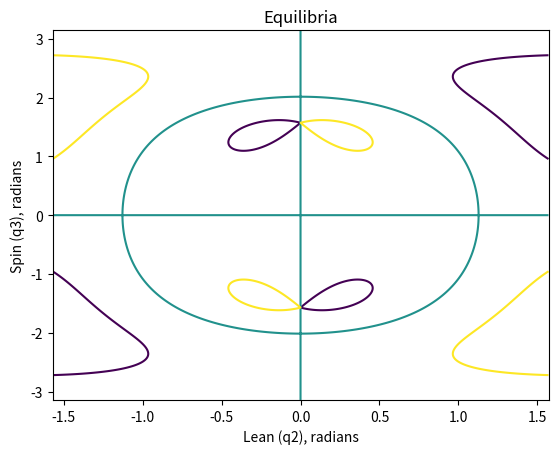

Here is the Python script that generated this plot: (Note: this script raises an exception after producing the figure.)
#!/usr/bin/env python
import matplotlib.pyplot as plt
from numpy import sin, cos, sqrt, fromfile, linspace, pi, meshgrid

ra = .1
rb = .1
l = .15 # sqrt(2.0) * ra
alpha = pi/2.0
g = 9.81
ma = 2.0
mb = 2.0
m = ma + mb
k = l * mb / m

plt.figure()
N = 1000
q2 = linspace(-pi/2.0, pi/2.0, N)
q3 = linspace(-pi, pi, 2*N)
Q2, Q3 = meshgrid(q2, q3)
equilibria = k*rb*sin(Q3)*cos(Q2)*(sin(Q2)-cos(alpha)*(cos(alpha)*sin(Q2)+sin(alpha)*sin(Q3)*cos(Q2)))/(pow((1.0-pow((cos(alpha)*sin(Q2)+sin(alpha)*sin(Q3)*cos(Q2)), 2.0)),0.5)*pow((pow((l+ra*cos(Q3)-rb*cos(Q2)*cos(Q3)/pow((1.0-pow((cos(alpha)*sin(Q2)+sin(alpha)*sin(Q3)*cos(Q2)), 2.0)),0.5)), 2.0)+pow(rb, 2.0)*pow((sin(Q2)-cos(alpha)*(cos(alpha)*sin(Q2)+sin(alpha)*sin(Q3)*cos(Q2))), 2.0)/(1.0-pow((cos(alpha)*sin(Q2)+sin(alpha)*sin(Q3)*cos(Q2)), 2.0))+pow((ra*sin(Q3)-rb*(sin(Q3)*cos(Q2)-sin(alpha)*(cos(alpha)*sin(Q2)+sin(alpha)*sin(Q3)*cos(Q2)))/pow((1.0-pow((cos(alpha)*sin(Q2)+sin(alpha)*sin(Q3)*cos(Q2)), 2.0)),0.5)), 2.0)),0.5)) - sin(Q2)*(ra*sin(Q3)*(l+ra*cos(Q3)-rb*cos(Q2)*cos(Q3)/pow((1.0-pow((cos(alpha)*sin(Q2)+sin(alpha)*sin(Q3)*cos(Q2)), 2.0)),0.5))-(k+ra*cos(Q3))*(ra*sin(Q3)-rb*(sin(Q3)*cos(Q2)-sin(alpha)*(cos(alpha)*sin(Q2)+sin(alpha)*sin(Q3)*cos(Q2)))/pow((1.0-pow((cos(alpha)*sin(Q2)+sin(alpha)*sin(Q3)*cos(Q2)), 2.0)),0.5)))/pow((pow((l+ra*cos(Q3)-rb*cos(Q2)*cos(Q3)/pow((1.0-pow((cos(alpha)*sin(Q2)+sin(alpha)*sin(Q3)*cos(Q2)), 2.0)),0.5)), 2.0)+pow(rb, 2.0)*pow((sin(Q2)-cos(alpha)*(cos(alpha)*sin(Q2)+sin(alpha)*sin(Q3)*cos(Q2))), 2.0)/(1.0-pow((cos(alpha)*sin(Q2)+sin(alpha)*sin(Q3)*cos(Q2)), 2.0))+pow((ra*sin(Q3)-rb*(sin(Q3)*cos(Q2)-sin(alpha)*(cos(alpha)*sin(Q2)+sin(alpha)*sin(Q3)*cos(Q2)))/pow((1.0-pow((cos(alpha)*sin(Q2)+sin(alpha)*sin(Q3)*cos(Q2)), 2.0)),0.5)), 2.0)),0.5);

CS = plt.contour(Q2, Q3, equilibria, levels=[-0.025, 0.0, .025])
plt.xlabel("Lean (q2), radians")
plt.ylabel("Spin (q3), radians")
plt.axis([-pi/2.0, pi/2.0, -pi, pi])
plt.title('Equilibria')
plt.savefig('./plots/equilibria.pdf')
plt.show()
